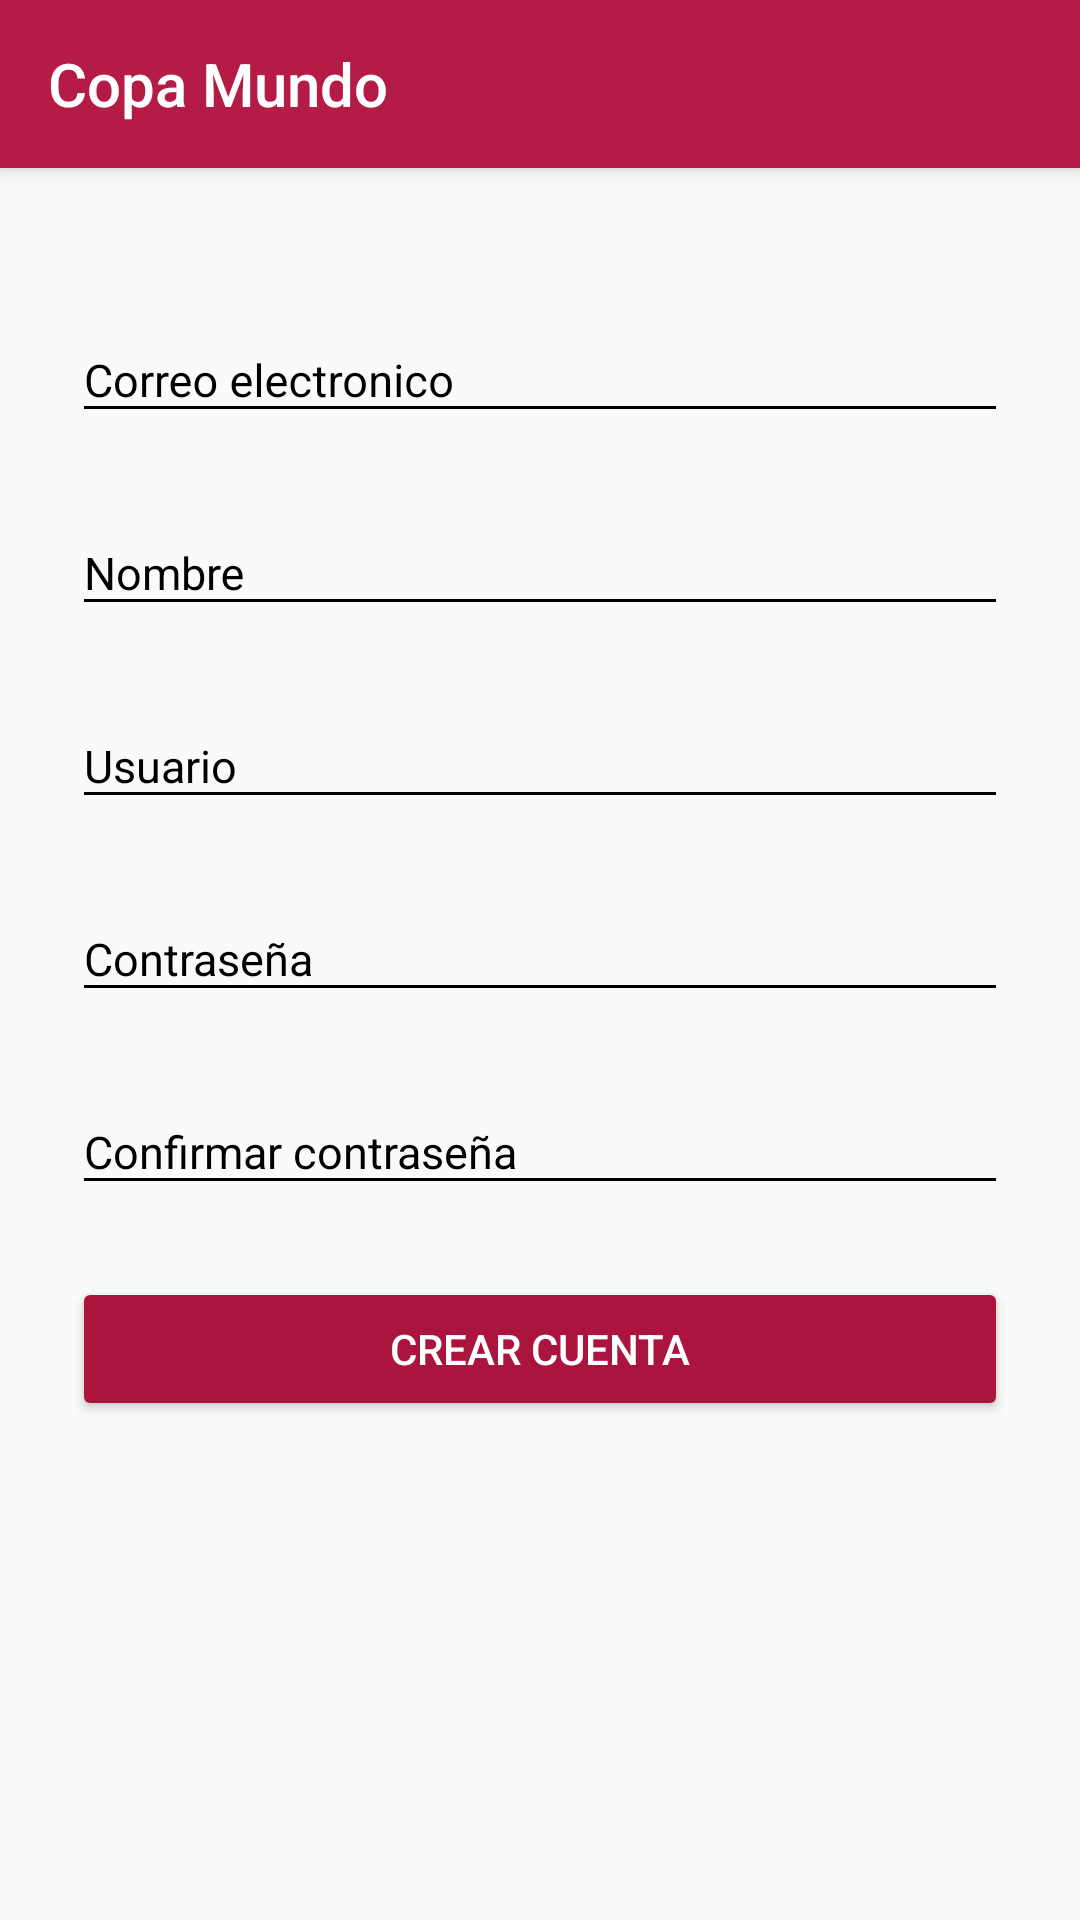

Here is an Android app screen rendered from its layout file. Give the layout XML and the strings, colors and styles it references.
<!-- AndroidManifest.xml: application theme AppTheme -->
<!-- res/layout/activity_create_account.xml -->
<?xml version="1.0" encoding="utf-8"?>
<android.support.design.widget.CoordinatorLayout
    xmlns:android="http://schemas.android.com/apk/res/android"
    xmlns:app="http://schemas.android.com/apk/res-auto"
    xmlns:tools="http://schemas.android.com/tools"
    android:layout_width="match_parent"
    android:layout_height="match_parent"
    tools:context=".CreateAccount.view.CreateAccountActivity">

    <include layout="@layout/toolbar_index"/>

    <ScrollView
        android:layout_width="match_parent"
        android:layout_height="match_parent"
        android:fillViewport="true"
        app:layout_behavior="@string/appbar_scrolling_view_behavior">
        <LinearLayout
            android:layout_width="match_parent"
            android:layout_height="match_parent"
            android:padding="24dp"
            android:orientation="vertical">

            <android.support.design.widget.TextInputLayout
                android:layout_width="match_parent"
                android:layout_height="wrap_content"
                android:theme="@style/EditTextBlack"
                android:layout_marginTop="16dp">
                <android.support.design.widget.TextInputEditText
                    android:id="@+id/id_txv_account_email"
                    android:layout_width="match_parent"
                    android:layout_height="wrap_content"
                    android:hint="@string/str_account_email"/>
            </android.support.design.widget.TextInputLayout>

            <android.support.design.widget.TextInputLayout
                android:layout_width="match_parent"
                android:layout_height="wrap_content"
                android:theme="@style/EditTextBlack"
                android:layout_marginTop="16dp">
                <android.support.design.widget.TextInputEditText
                    android:id="@+id/id_txv_account_name"
                    android:layout_width="match_parent"
                    android:layout_height="wrap_content"
                    android:hint="@string/str_account_name"/>
            </android.support.design.widget.TextInputLayout>

            <android.support.design.widget.TextInputLayout
                android:layout_width="match_parent"
                android:layout_height="wrap_content"
                android:theme="@style/EditTextBlack"
                android:layout_marginTop="16dp">
                <android.support.design.widget.TextInputEditText
                    android:id="@+id/id_txv_account_username"
                    android:layout_width="match_parent"
                    android:layout_height="wrap_content"
                    android:hint="@string/str_account_user"/>
            </android.support.design.widget.TextInputLayout>

            <android.support.design.widget.TextInputLayout
                android:layout_width="match_parent"
                android:layout_height="wrap_content"
                android:theme="@style/EditTextBlack"
                android:layout_marginTop="16dp">
                <android.support.design.widget.TextInputEditText
                    android:id="@+id/id_txv_account_password"
                    android:layout_width="match_parent"
                    android:layout_height="wrap_content"
                    android:hint="@string/str_account_password"
                    android:inputType="textPassword"/>
            </android.support.design.widget.TextInputLayout>

            <android.support.design.widget.TextInputLayout
                android:layout_width="match_parent"
                android:layout_height="wrap_content"
                android:theme="@style/EditTextBlack"
                android:layout_marginTop="16dp">
                <android.support.design.widget.TextInputEditText
                    android:id="@+id/id_txv_account_repassword"
                    android:layout_width="match_parent"
                    android:layout_height="wrap_content"
                    android:hint="@string/str_account_repassword"
                    android:inputType="textPassword"/>
            </android.support.design.widget.TextInputLayout>

            <Button
                android:id="@+id/joinUp"
                android:layout_width="match_parent"
                android:layout_height="wrap_content"
                android:text="@string/str_btn_account"
                android:layout_marginTop="24dp"
                android:theme="@style/RaisedButtonDark"
                android:onClick="clickCreateAccount"/>

        </LinearLayout>
    </ScrollView>

</android.support.design.widget.CoordinatorLayout>
<!-- res/layout/toolbar_index.xml (included above) -->
<?xml version="1.0" encoding="utf-8"?>
<android.support.design.widget.AppBarLayout
    xmlns:android="http://schemas.android.com/apk/res/android"
    xmlns:app="http://schemas.android.com/apk/res-auto"
    android:layout_width="match_parent"
    android:layout_height="wrap_content">

    <android.support.v7.widget.Toolbar
        android:id="@+id/id_tb_toolbarindex"
        android:layout_width="match_parent"
        android:layout_height="wrap_content"
        android:theme="@style/Base.ThemeOverlay.AppCompat.ActionBar"
        app:title="@string/app_name"
        app:titleTextColor="@android:color/white">
    </android.support.v7.widget.Toolbar>

</android.support.design.widget.AppBarLayout>
<!-- resources referenced by this layout -->
<resources>
  <string name="app_name">Copa Mundo</string>
  <string name="str_account_email">Correo electronico</string>
  <string name="str_account_name">Nombre</string>
  <string name="str_account_password">Contraseña</string>
  <string name="str_account_repassword">Confirmar contraseña</string>
  <string name="str_account_user">Usuario</string>
  <string name="str_btn_account">Crear cuenta</string>
  <style name="EditTextBlack">
          <item name="android:textColorHint">@android:color/black</item>
          <item name="android:textSize">15dp</item>
          <item name="android:textColorPrimary">@android:color/black</item>
          <item name="colorAccent">@android:color/black</item>
          <item name="colorControlNormal">@android:color/black</item>
          <item name="colorControlActivated">@android:color/black</item>
      </style>
  <style name="RaisedButtonDark">
          <item name="colorButtonNormal">@color/colorPrimaryDark</item>
          <item name="colorControlHighlight">@color/colorPrimary</item>
          <item name="android:textColor">@android:color/white</item>
      </style>
  <style name="AppTheme" parent="Theme.AppCompat.Light.NoActionBar">
          
          <item name="colorPrimary">@color/colorPrimary</item>
          <item name="colorPrimaryDark">@color/colorPrimaryDark</item>
          <item name="colorAccent">@color/colorAccent</item>
      </style>
  <color name="colorPrimaryDark">#AB153D</color>
  <color name="colorPrimary">#B51C45</color>
  <color name="colorAccent">#E4C65D</color>
</resources>
